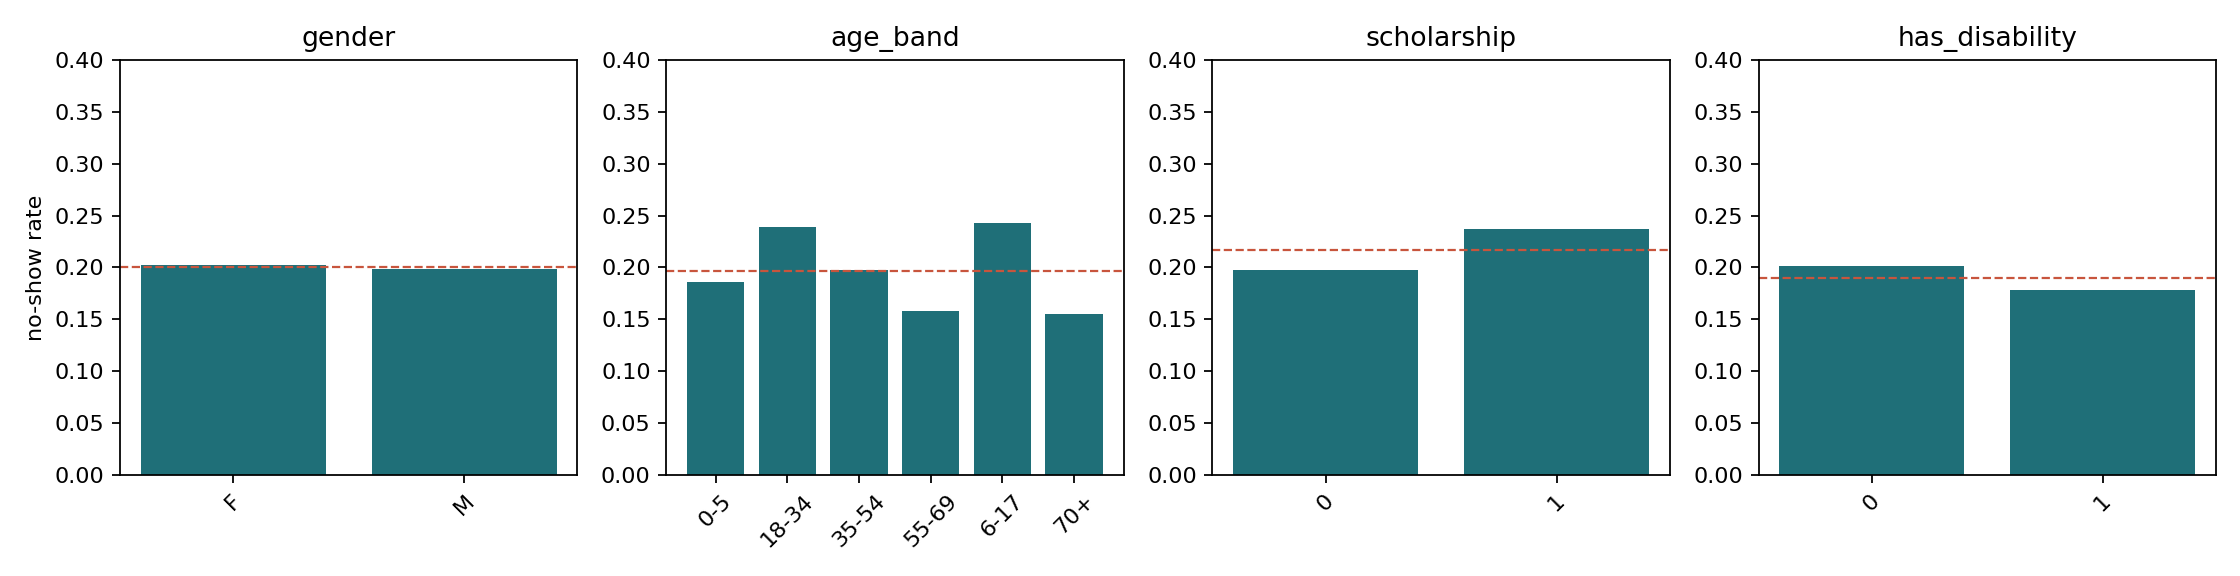

Data behind this chart, as committed beside it:
attribute, group, records, no_show_rate, share
gender, F, 71416, 0.2024, 0.6498
gender, M, 38483, 0.1987, 0.3502
age_band, 0-5, 11705, 0.186, 0.1065
age_band, 18-34, 24068, 0.2389, 0.219
age_band, 35-54, 29798, 0.1974, 0.2711
age_band, 55-69, 19527, 0.1577, 0.1777
age_band, 6-17, 15554, 0.243, 0.1415
age_band, 70+, 9247, 0.1548, 0.0841
scholarship, 0, 99097, 0.1972, 0.9017
scholarship, 1, 10802, 0.2367, 0.0983
has_disability, 0, 107685, 0.2015, 0.9799
has_disability, 1, 2214, 0.1784, 0.0201
